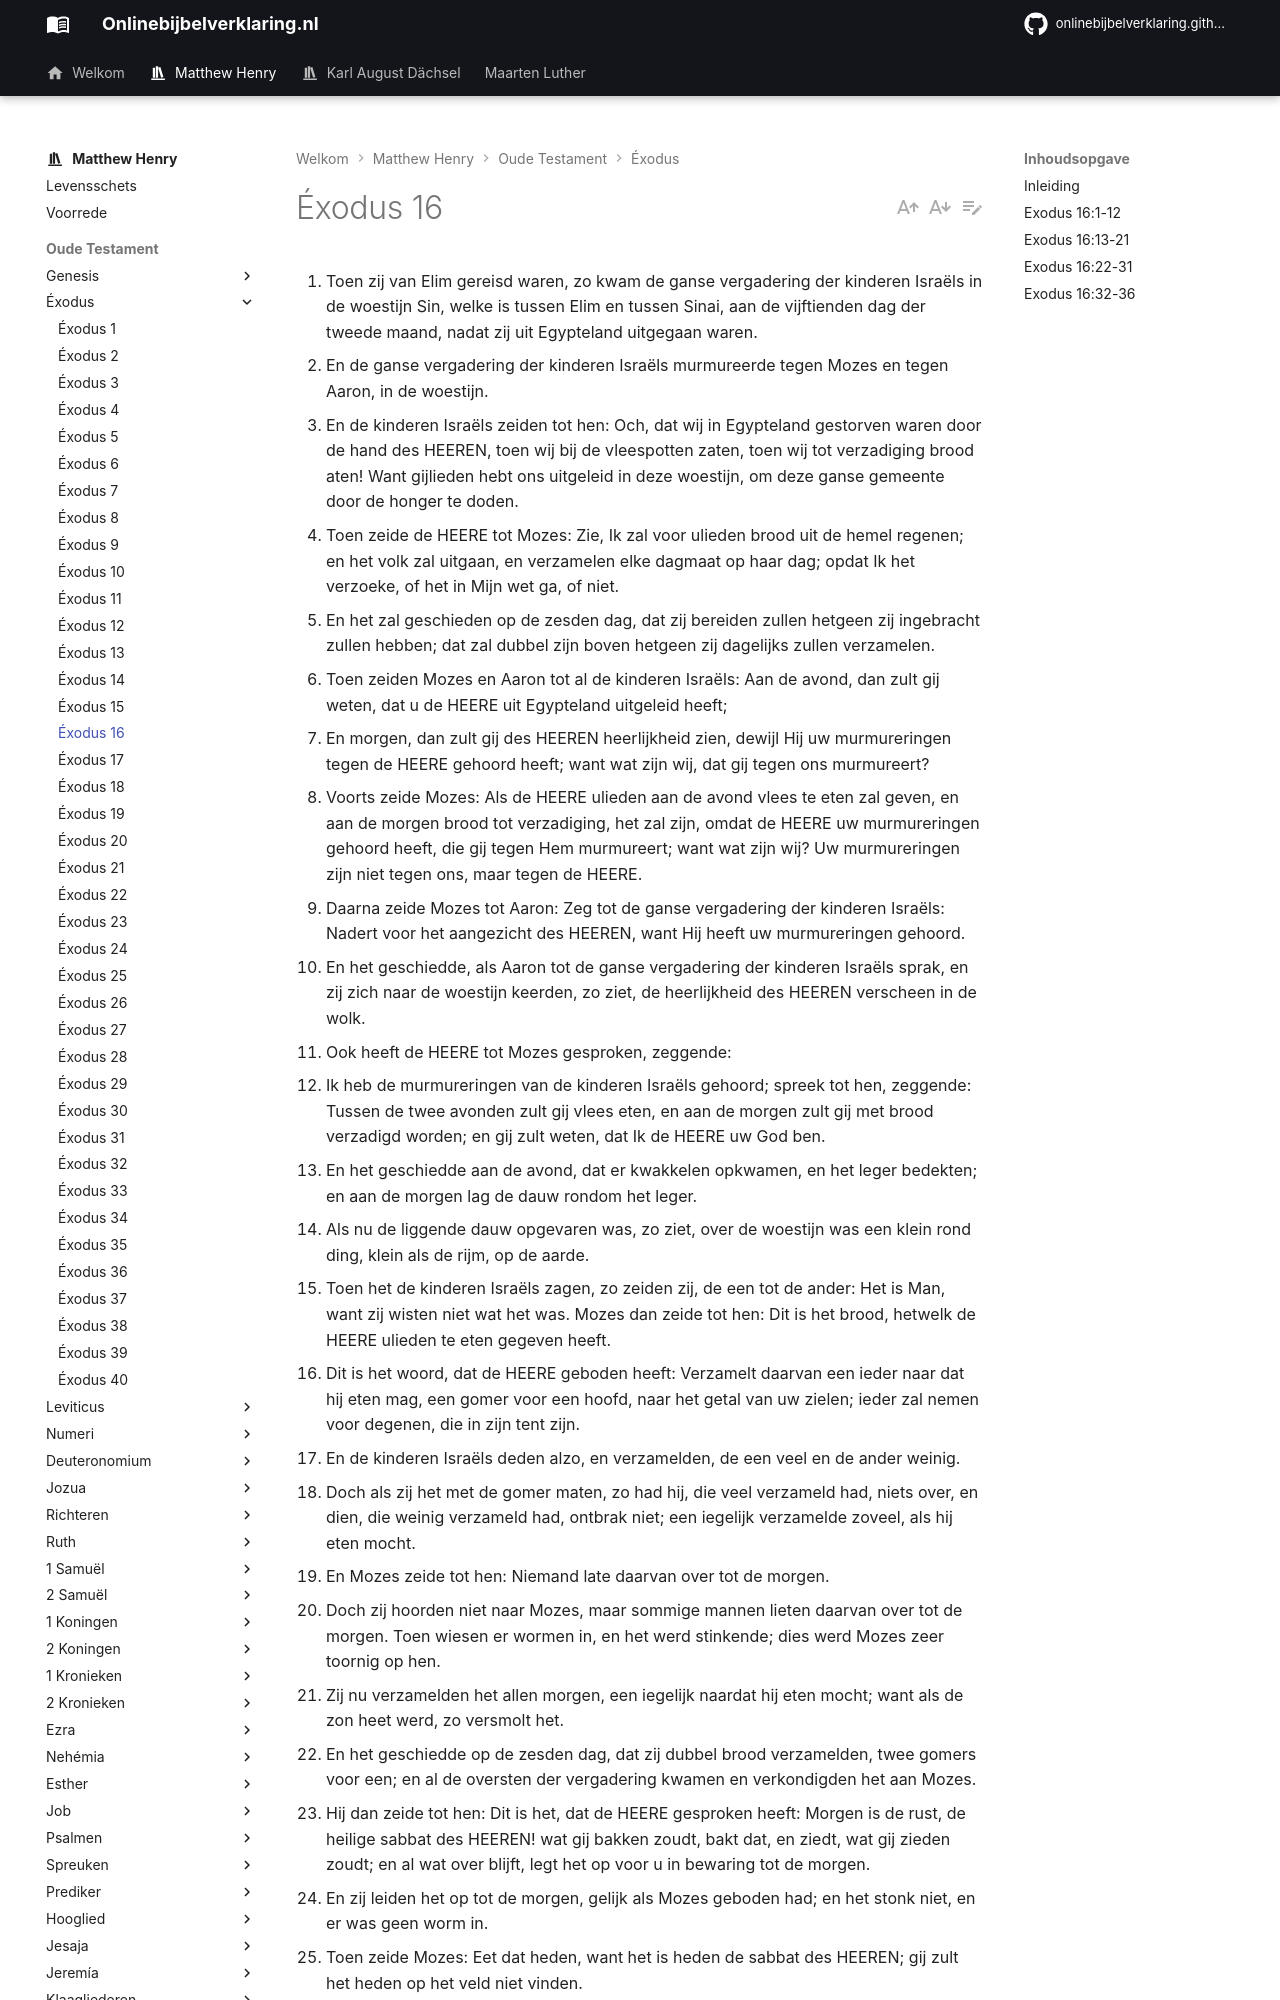

repository: onlinebijbelverklaring/onlinebijbelverklaring.github.io · page: matthewhenry/Exodus/Exodus16/index.html · generator: mkdocs

1. Toen zij van Elim gereisd waren, zo kwam de ganse vergadering der kinderen Israëls in de woestijn Sin, welke is tussen Elim en tussen Sinai, aan de vijftienden dag der tweede maand, nadat zij uit Egypteland uitgegaan waren. 
2. En de ganse vergadering der kinderen Israëls murmureerde tegen Mozes en tegen Aaron, in de woestijn. 
3. En de kinderen Israëls zeiden tot hen: Och, dat wij in Egypteland gestorven waren door de hand des HEEREN, toen wij bij de vleespotten zaten, toen wij tot verzadiging brood aten! Want gijlieden hebt ons uitgeleid in deze woestijn, om deze ganse gemeente door de honger te doden. 
4. Toen zeide de HEERE tot Mozes: Zie, Ik zal voor ulieden brood uit de hemel regenen; en het volk zal uitgaan, en verzamelen elke dagmaat op haar dag; opdat Ik het verzoeke, of het in Mijn wet ga, of niet. 
5. En het zal geschieden op de zesden dag, dat zij bereiden zullen hetgeen zij ingebracht zullen hebben; dat zal dubbel zijn boven hetgeen zij dagelijks zullen verzamelen. 
6. Toen zeiden Mozes en Aaron tot al de kinderen Israëls: Aan de avond, dan zult gij weten, dat u de HEERE uit Egypteland uitgeleid heeft; 
7. En morgen, dan zult gij des HEEREN heerlijkheid zien, dewijl Hij uw murmureringen tegen de HEERE gehoord heeft; want wat zijn wij, dat gij tegen ons murmureert? 
8. Voorts zeide Mozes: Als de HEERE ulieden aan de avond vlees te eten zal geven, en aan de morgen brood tot verzadiging, het zal zijn, omdat de HEERE uw murmureringen gehoord heeft, die gij tegen Hem murmureert; want wat zijn wij? Uw murmureringen zijn niet tegen ons, maar tegen de HEERE. 
9. Daarna zeide Mozes tot Aaron: Zeg tot de ganse vergadering der kinderen Israëls: Nadert voor het aangezicht des HEEREN, want Hij heeft uw murmureringen gehoord. 
10. En het geschiedde, als Aaron tot de ganse vergadering der kinderen Israëls sprak, en zij zich naar de woestijn keerden, zo ziet, de heerlijkheid des HEEREN verscheen in de wolk. 
11. Ook heeft de HEERE tot Mozes gesproken, zeggende: 
12. Ik heb de murmureringen van de kinderen Israëls gehoord; spreek tot hen, zeggende: Tussen de twee avonden zult gij vlees eten, en aan de morgen zult gij met brood verzadigd worden; en gij zult weten, dat Ik de HEERE uw God ben. 
13. En het geschiedde aan de avond, dat er kwakkelen opkwamen, en het leger bedekten; en aan de morgen lag de dauw rondom het leger. 
14. Als nu de liggende dauw opgevaren was, zo ziet, over de woestijn was een klein rond ding, klein als de rijm, op de aarde. 
15. Toen het de kinderen Israëls zagen, zo zeiden zij, de een tot de ander: Het is Man, want zij wisten niet wat het was. Mozes dan zeide tot hen: Dit is het brood, hetwelk de HEERE ulieden te eten gegeven heeft. 
16. Dit is het woord, dat de HEERE geboden heeft: Verzamelt daarvan een ieder naar dat hij eten mag, een gomer voor een hoofd, naar het getal van uw zielen; ieder zal nemen voor degenen, die in zijn tent zijn. 
17. En de kinderen Israëls deden alzo, en verzamelden, de een veel en de ander weinig. 
18. Doch als zij het met de gomer maten, zo had hij, die veel verzameld had, niets over, en dien, die weinig verzameld had, ontbrak niet; een iegelijk verzamelde zoveel, als hij eten mocht. 
19. En Mozes zeide tot hen: Niemand late daarvan over tot de morgen. 
20. Doch zij hoorden niet naar Mozes, maar sommige mannen lieten daarvan over tot de morgen. Toen wiesen er wormen in, en het werd stinkende; dies werd Mozes zeer toornig op hen. 
21. Zij nu verzamelden het allen morgen, een iegelijk naardat hij eten mocht; want als de zon heet werd, zo versmolt het. 
22. En het geschiedde op de zesden dag, dat zij dubbel brood verzamelden, twee gomers voor een; en al de oversten der vergadering kwamen en verkondigden het aan Mozes. 
23. Hij dan zeide tot hen: Dit is het, dat de HEERE gesproken heeft: Morgen is de rust, de heilige sabbat des HEEREN! wat gij bakken zoudt, bakt dat, en ziedt, wat gij zieden zoudt; en al wat over blijft, legt het op voor u in bewaring tot de morgen. 
24. En zij leiden het op tot de morgen, gelijk als Mozes geboden had; en het stonk niet, en er was geen worm in. 
25. Toen zeide Mozes: Eet dat heden, want het is heden de sabbat des HEEREN; gij zult het heden op het veld niet vinden. 
26. Zes dagen zult gij het verzamelen; doch op de zevenden dag is het sabbat, op denzelven zal het niet zijn. 
27. En het geschiedde aan de zevenden dag, dat sommigen van het volk uitgingen, om te verzamelen; doch zij vonden niet. 
28. Toen zeide de HEERE tot Mozes: Hoe lang weigert gijlieden te houden Mijn geboden en Mijn wetten? 
29. Ziet, omdat de HEERE ulieden de sabbat gegeven heeft, daarom geeft Hij u aan de zesden dag voor twee dagen brood; een ieder blijve in zijn plaats! dat niemand uit zijn plaats ga op de zevenden dag! 
30. Alzo rustte het volk op de zevenden dag. 
31. En het huis Israëls noemde deszelfs naam Man; en het was als korianderzaad, wit, en de smaak daarvan was als honigkoeken. 
32. Voorts zeide Mozes: Dit is het woord, hetwelk de HEERE bevolen heeft: Vul een gomer daarvan tot bewaring voor uw geslachten, opdat zij zien het brood, dat Ik ulieden heb te eten gegeven in deze woestijn, toen Ik u uit Egypteland uitleidde. 
33. Ook zeide Mozes tot Aaron: Neem een kruik, en doe een gomer vol Man daarin;
